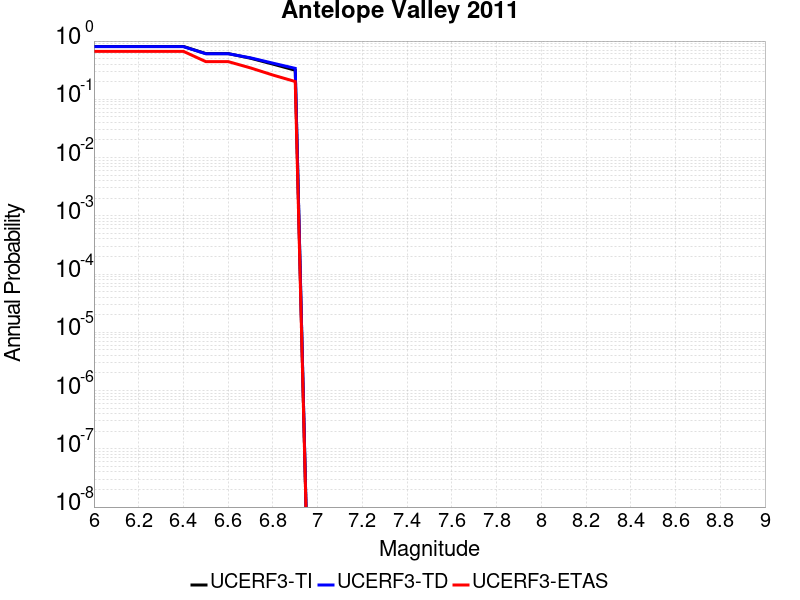

The file beside this chart, header and first rows:
Magnitude, UCERF3-TI Prob, UCERF3-TD Prob, UCERF3-ETAS Prob
6.0, 0.8082, 0.8014, 0.666
6.1, 0.8082, 0.8014, 0.666
6.2, 0.8082, 0.8014, 0.666
6.3, 0.8082, 0.8014, 0.666
6.4, 0.8082, 0.8014, 0.666
6.5, 0.6098, 0.6067, 0.444
6.6, 0.6098, 0.6067, 0.444
6.7, 0.5073, 0.5152, 0.346
6.8, 0.4024, 0.4176, 0.261
6.9, 0.3158, 0.3398, 0.202
